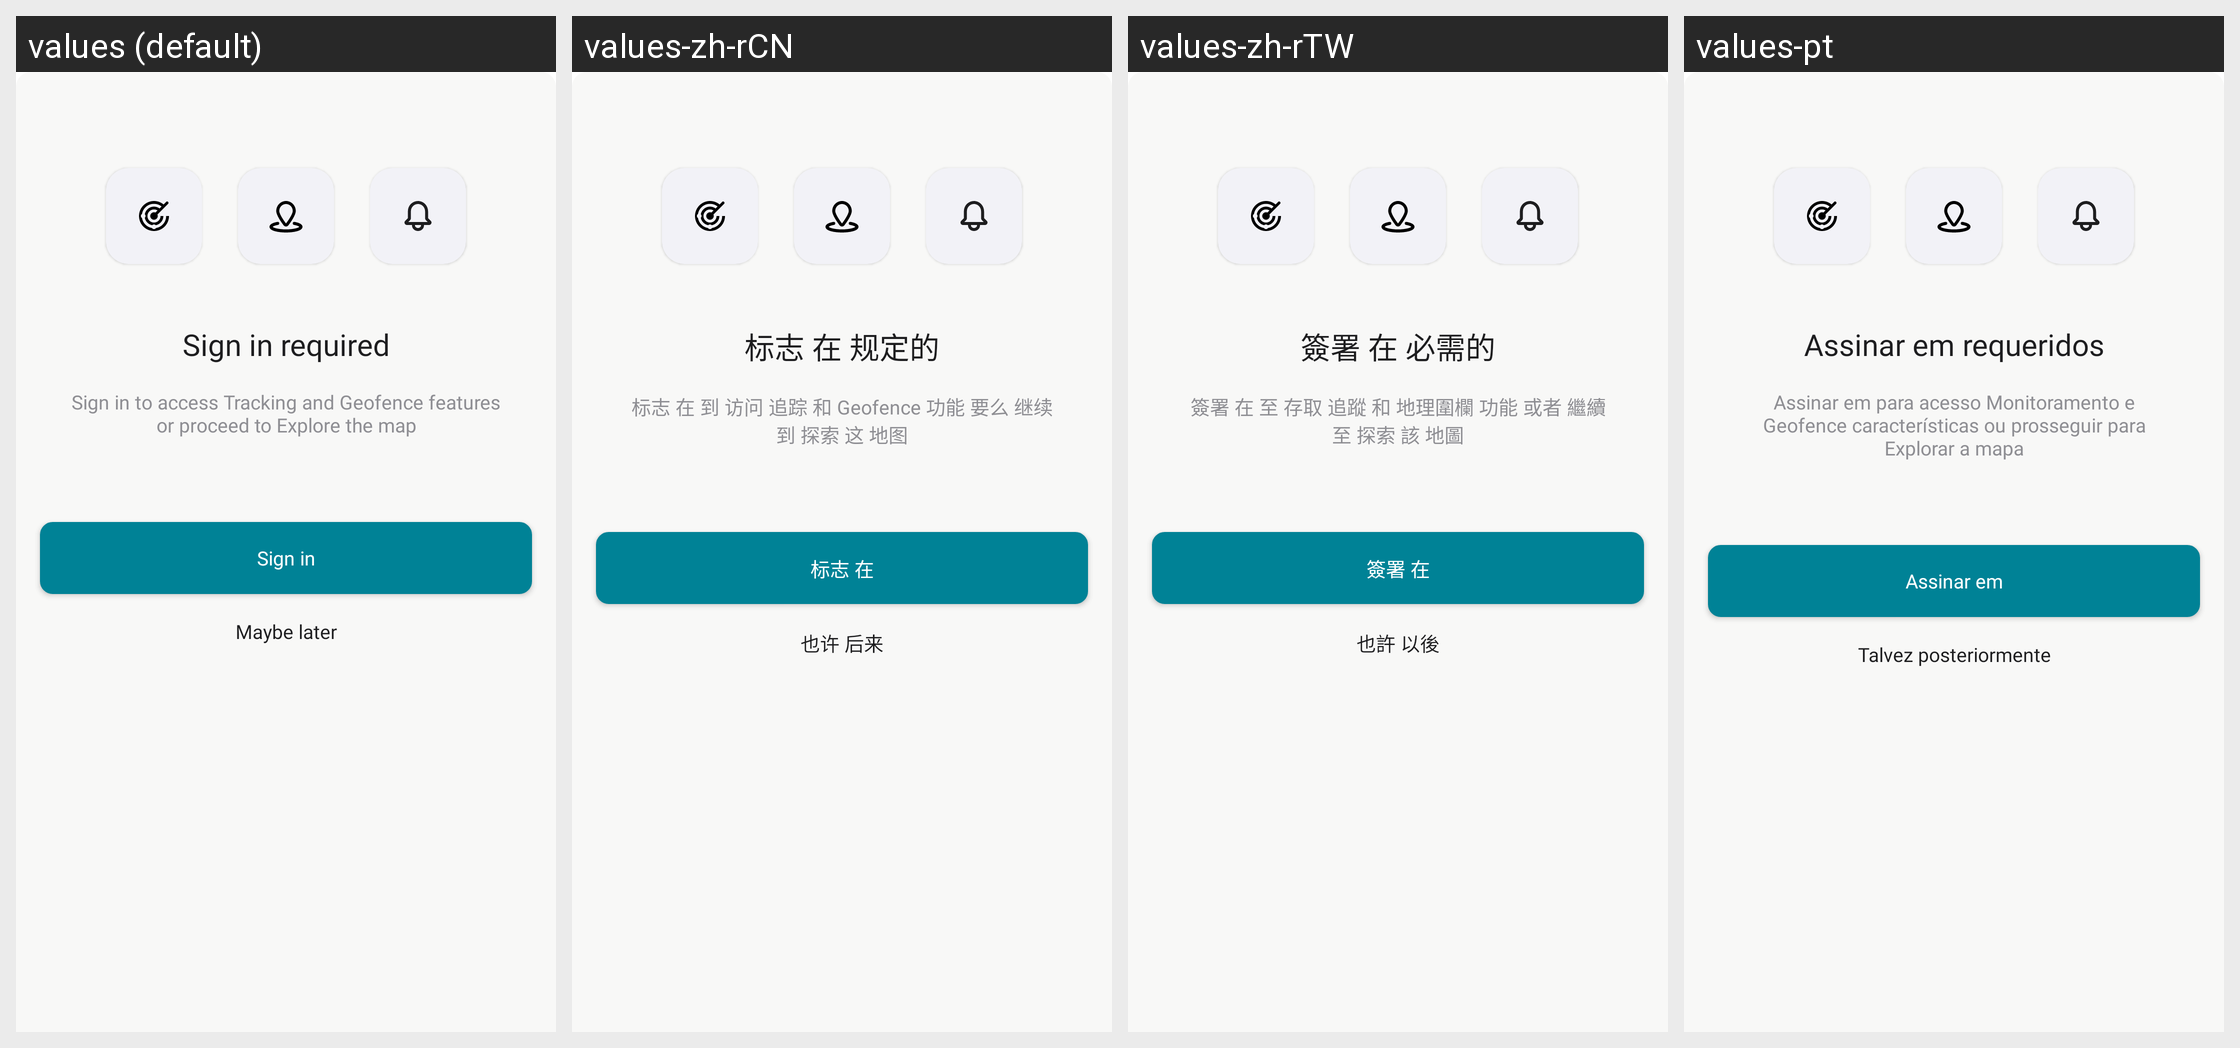

This grid shows one Android layout under several languages. Give, for every string resource on the screen, its name, the default text and each shown locale's text.
Android screen res/layout/bottom_sheet_signin_required.xml rendered under 4 locales, left to right: values (default), values-zh-rCN, values-zh-rTW, values-pt. Device: Nexus 5 (rendered at 1080×1920; each locale shown at half size, 540×960, under a caption strip naming it); theme Theme.AmazonLocation.
Other locales in the repository, not shown: values-ar, values-de, values-es, values-fr, values-hi, values-it, values-iw, values-ja, values-ko.
Strings drawn on this screen, with the default value and each locale's value (text and hints the layout hard-codes, and strings that could not be matched under every locale, appear in the picture but are not listed):

sign_in_required
  values: Sign in required
  values-zh-rCN: 标志 在 规定的
  values-zh-rTW: 簽署 在 必需的
  values-pt: Assinar em requeridos

sign_in_to_access_tracking
  values: Sign in to access Tracking and Geofence features or proceed to Explore the map
  values-zh-rCN: 标志 在 到 访问 追踪 和 Geofence 功能 要么 继续 到 探索 这 地图
  values-zh-rTW: 簽署 在 至 存取 追蹤 和 地理圍欄 功能 或者 繼續 至 探索 該 地圖
  values-pt: Assinar em para acesso Monitoramento e Geofence características ou prosseguir para Explorar a mapa

sign_in
  values: Sign in
  values-zh-rCN: 标志 在
  values-zh-rTW: 簽署 在
  values-pt: Assinar em

maybe_later
  values: Maybe later
  values-zh-rCN: 也许 后来
  values-zh-rTW: 也許 以後
  values-pt: Talvez posteriormente
